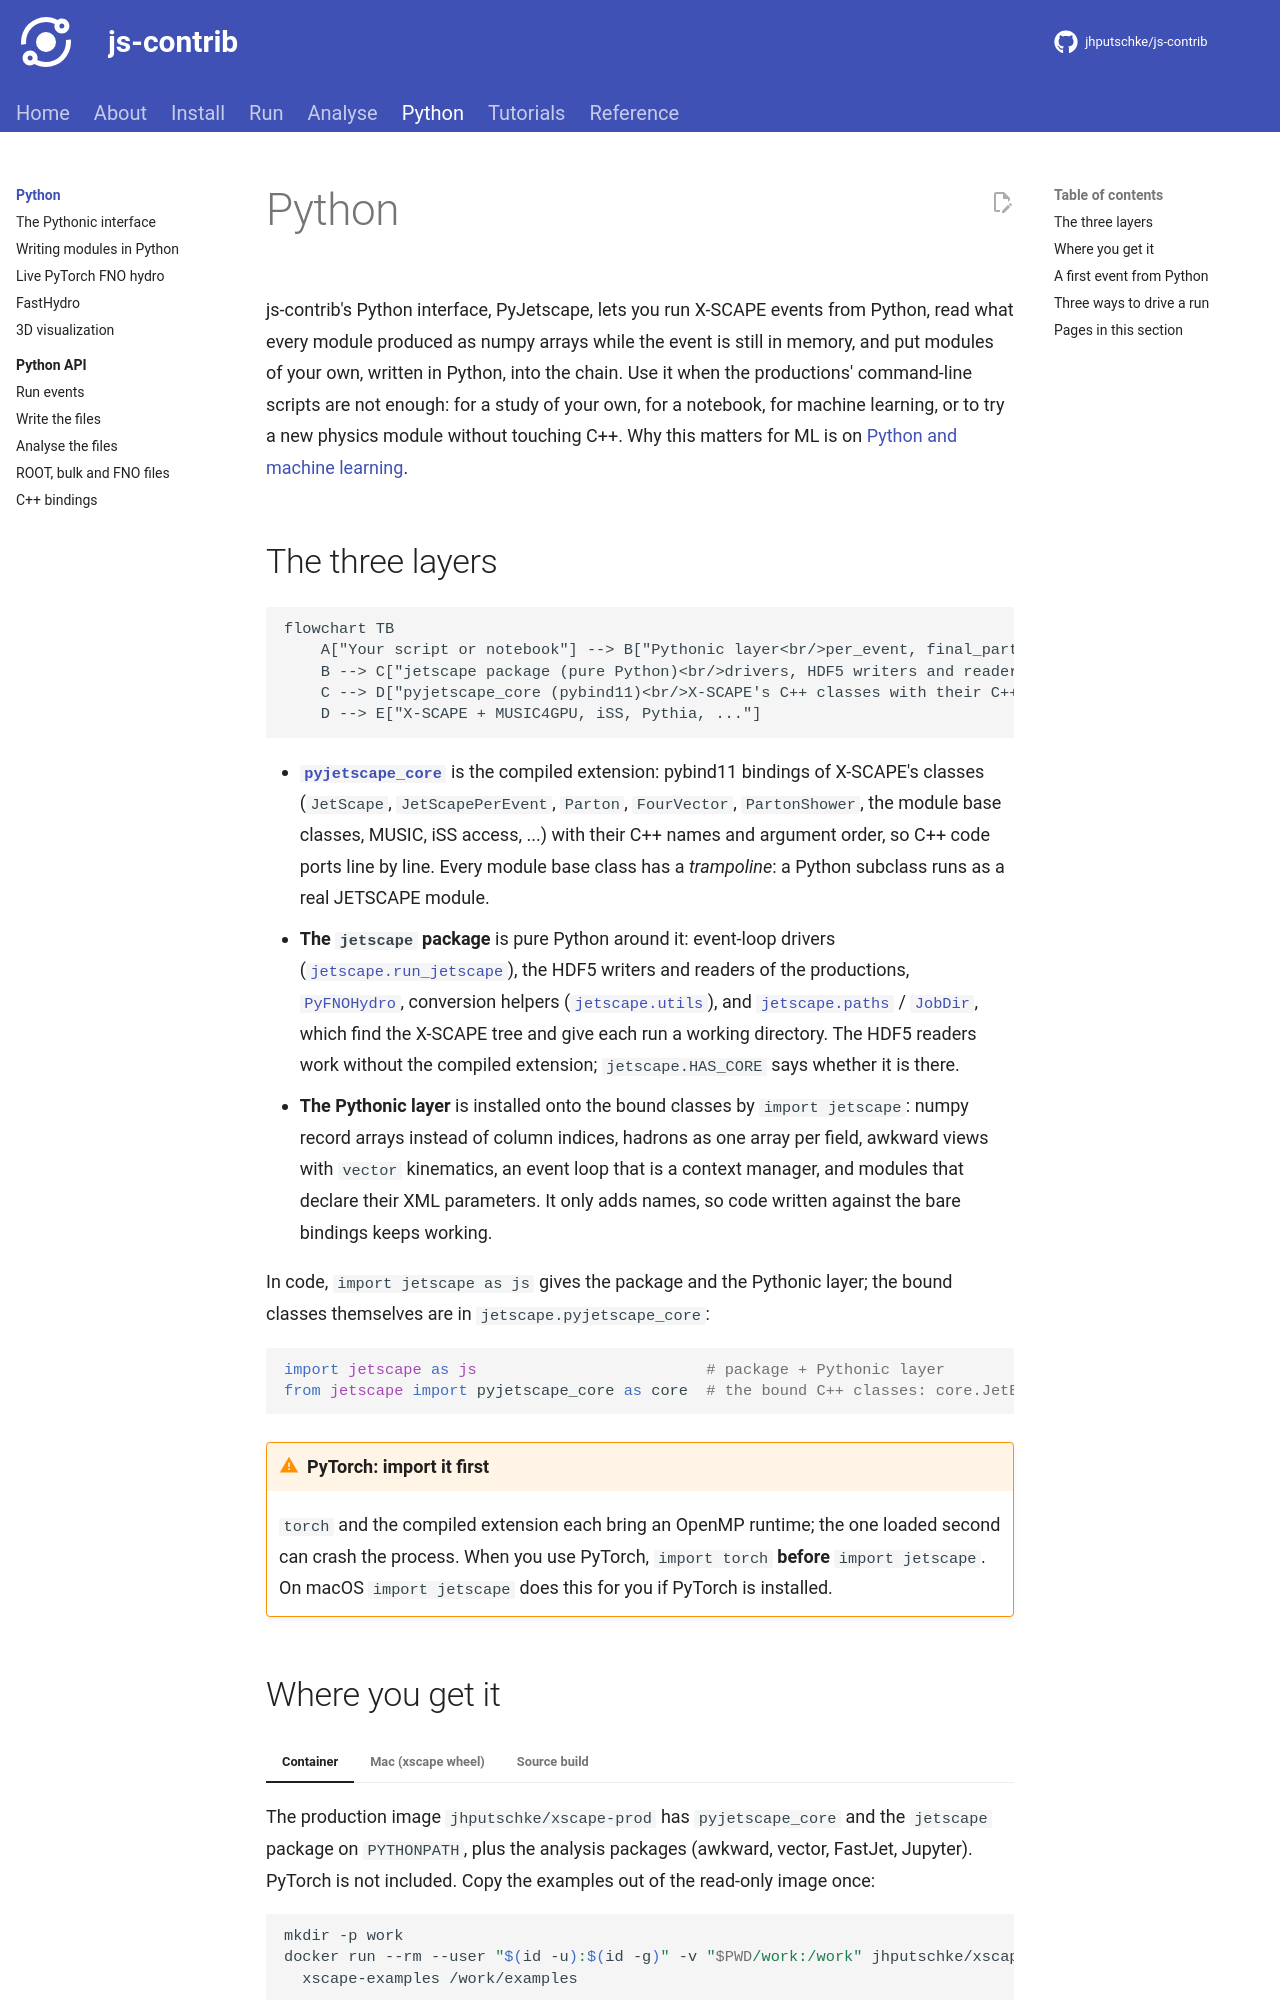

repository: jhputschke/js-contrib · page: python/index.html · generator: mkdocs

# Python

js-contrib's Python interface, PyJetscape, lets you run X-SCAPE events from Python, read what
every module produced as numpy arrays while the event is still in memory, and put modules of your
own, written in Python, into the chain. Use it when the productions' command-line scripts are not
enough: for a study of your own, for a notebook, for machine learning, or to try a new physics
module without touching C++. Why this matters for ML is on
[Python and machine learning](../about/python-ml.md).

## The three layers

```mermaid
flowchart TB
    A["Your script or notebook"] --> B["Pythonic layer<br/>per_event, final_parton_array(), HadronArray,<br/>to_awkward, select, @js.module"]
    B --> C["jetscape package (pure Python)<br/>drivers, HDF5 writers and readers,<br/>PyFNOHydro, utils"]
    C --> D["pyjetscape_core (pybind11)<br/>X-SCAPE's C++ classes with their C++ names"]
    D --> E["X-SCAPE + MUSIC4GPU, iSS, Pythia, ..."]
```

- **[`pyjetscape_core`][jetscape.pyjetscape_core]** is the compiled extension: pybind11 bindings of X-SCAPE's classes
  (`JetScape`, `JetScapePerEvent`, `Parton`, `FourVector`, `PartonShower`, the module base
  classes, MUSIC, iSS access, ...) with their C++ names and argument order, so C++ code ports
  line by line. Every module base class has a *trampoline*: a Python subclass runs as a real
  JETSCAPE module.
- **The `jetscape` package** is pure Python around it: event-loop drivers
  ([`jetscape.run_jetscape`][jetscape.run_jetscape]), the HDF5 writers and readers of the productions, [`PyFNOHydro`][jetscape.fno_hydro.PyFNOHydro],
  conversion helpers ([`jetscape.utils`][jetscape.utils]), and [`jetscape.paths`][jetscape.paths] / [`JobDir`][jetscape.workdir.JobDir], which find the X-SCAPE
  tree and give each run a working directory. The HDF5 readers work without the compiled
  extension; `jetscape.HAS_CORE` says whether it is there.
- **The Pythonic layer** is installed onto the bound classes by `import jetscape`: numpy record
  arrays instead of column indices, hadrons as one array per field, awkward views with `vector`
  kinematics, an event loop that is a context manager, and modules that declare their XML
  parameters. It only adds names, so code written against the bare bindings keeps working.

In code, `import jetscape as js` gives the package and the Pythonic layer; the bound classes
themselves are in `jetscape.pyjetscape_core`:

```python
import jetscape as js                         # package + Pythonic layer
from jetscape import pyjetscape_core as core  # the bound C++ classes: core.JetEnergyLoss, core.FourVector, ...
```

!!! warning "PyTorch: import it first"
    `torch` and the compiled extension each bring an OpenMP runtime; the one loaded second can
    crash the process. When you use PyTorch, `import torch` **before** `import jetscape`. On
    macOS `import jetscape` does this for you if PyTorch is installed.
